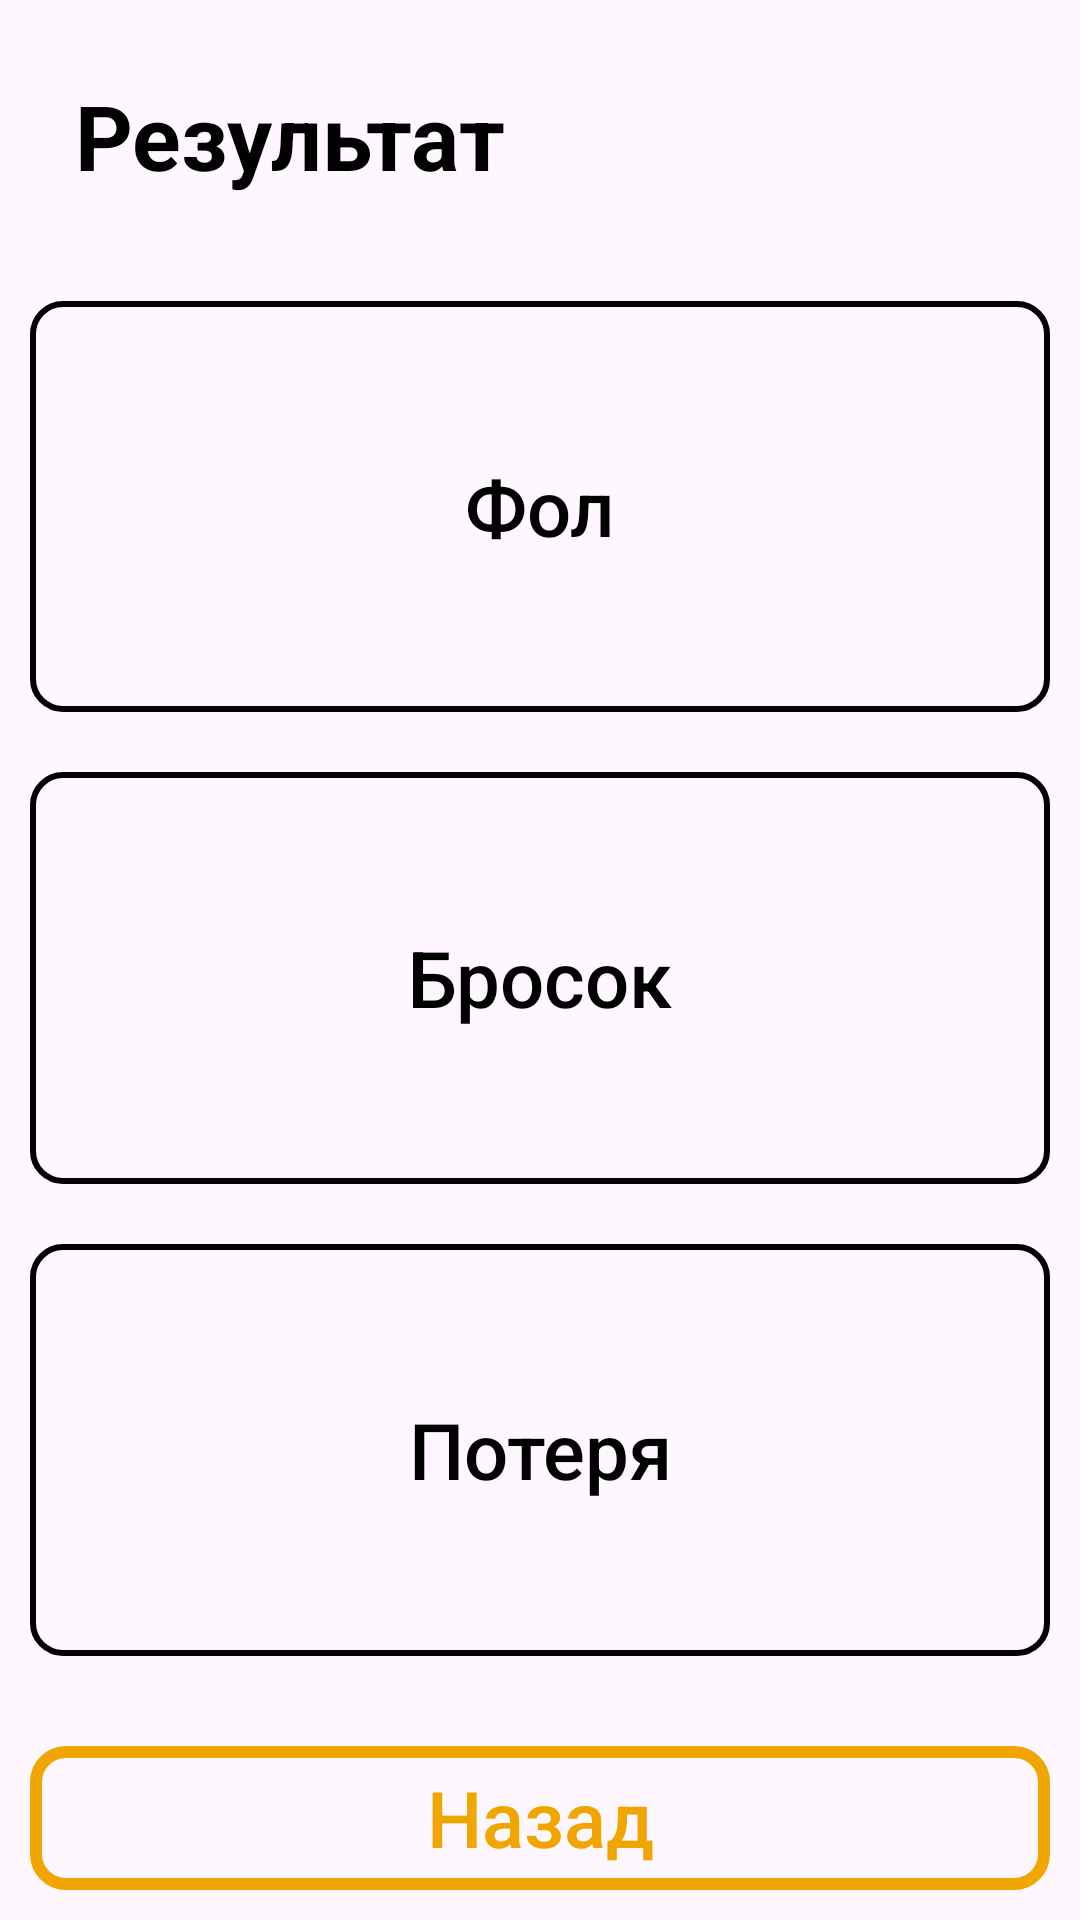

Reconstruct the res/layout file that produces this screen, plus the resources it refers to.
<!-- AndroidManifest.xml: application theme Theme.BasketFeature -->
<!-- res/layout/fragment_attack_result.xml -->
<?xml version="1.0" encoding="utf-8"?>
<androidx.constraintlayout.widget.ConstraintLayout xmlns:android="http://schemas.android.com/apk/res/android"
    xmlns:app="http://schemas.android.com/apk/res-auto"
    android:layout_width="match_parent"
    android:layout_height="match_parent">

    <TextView
        android:id="@+id/textView4"
        android:layout_width="wrap_content"
        android:layout_height="wrap_content"
        android:padding="25dp"
        android:text="Результат"
        android:textSize="30sp"
        android:textStyle="bold"
        app:layout_constraintStart_toStartOf="parent"
        app:layout_constraintTop_toTopOf="parent" />

    <LinearLayout
        android:id="@+id/linearLayout2"
        android:layout_width="match_parent"
        android:layout_height="0dp"
        android:orientation="vertical"
        app:layout_constraintBottom_toTopOf="@+id/attackResult_backBtn"
        app:layout_constraintEnd_toEndOf="parent"
        app:layout_constraintStart_toStartOf="parent"
        android:layout_marginBottom="20dp"
        app:layout_constraintTop_toBottomOf="@+id/textView4">

        <androidx.appcompat.widget.AppCompatButton
            android:id="@+id/attackResult_btn1"
            android:layout_width="match_parent"
            android:layout_height="0dp"
            android:layout_margin="10dp"
            android:layout_weight="1"
            android:background="@drawable/button_style_stroke_white"
            android:text="Фол"
            android:textAllCaps="false"
            android:textSize="26sp" />

        <androidx.appcompat.widget.AppCompatButton
            android:id="@+id/attackResult_btn2"
            android:layout_width="match_parent"
            android:layout_height="0dp"
            android:layout_margin="10dp"
            android:layout_weight="1"
            android:background="@drawable/button_style_stroke_white"
            android:text="Бросок"
            android:textAllCaps="false"
            android:textSize="26sp" />

        <androidx.appcompat.widget.AppCompatButton
            android:id="@+id/attackResult_btn3"
            android:layout_width="match_parent"
            android:layout_height="0dp"
            android:layout_margin="10dp"
            android:layout_weight="1"
            android:background="@drawable/button_style_stroke_white"
            android:text="Потеря"
            android:textAllCaps="false"
            android:textSize="26sp" />
    </LinearLayout>

    <androidx.appcompat.widget.AppCompatButton
        android:id="@+id/attackResult_backBtn"
        android:layout_width="match_parent"
        android:layout_height="0dp"
        android:layout_margin="10dp"
        android:layout_weight="1"
        android:background="@drawable/button_style_stroke"
        android:text="Назад"
        android:textColor="@color/orange"
        android:textAllCaps="false"
        android:textSize="26sp"
        app:layout_constraintBottom_toBottomOf="parent"
        app:layout_constraintEnd_toEndOf="parent"
        app:layout_constraintStart_toStartOf="parent" />

</androidx.constraintlayout.widget.ConstraintLayout>
<!-- resources referenced by this layout -->
<resources>
  <color name="orange">#F0A500</color>
  <!-- drawable button_style_stroke (drawable) -->
  <?xml version="1.0" encoding="utf-8"?>
  <selector xmlns:android="http://schemas.android.com/apk/res/android">
      <item>
          <shape>
              <corners android:radius="10dp" />
              <stroke android:width="4dp" android:color="@color/orange" />
          </shape>
      </item>
  </selector>
  <!-- drawable button_style_stroke_white (drawable) -->
  <?xml version="1.0" encoding="utf-8"?>
  <selector xmlns:android="http://schemas.android.com/apk/res/android">
      <item>
          <shape>
              <corners android:radius="10dp" />
              <stroke android:width="2dp" android:color="@color/black" />
          </shape>
      </item>
  </selector>
  <style name="Theme.BasketFeature" parent="Base.Theme.BasketFeature" />
  <color name="black">#FF000000</color>
  <style name="Base.Theme.BasketFeature" parent="Theme.Material3.DayNight.NoActionBar">
          
           <item name="colorPrimary">@color/orange</item>
  
          <item name="hintTextColor">@color/dark_grey</item>
          <item name="android:textColor">@color/black</item>
      </style>
  <color name="dark_grey">#AEAEAE</color>
</resources>
